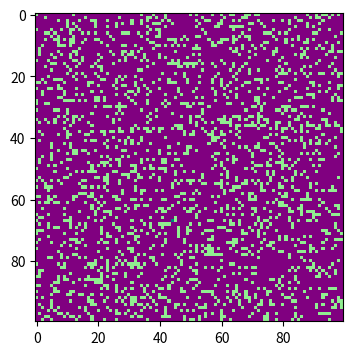
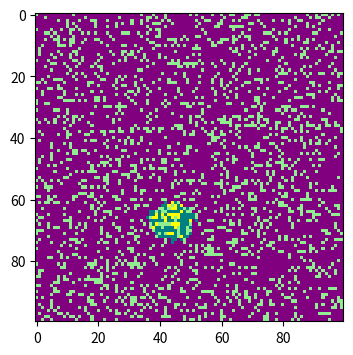
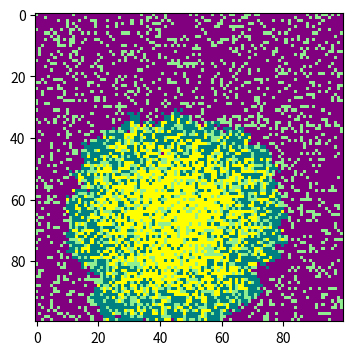
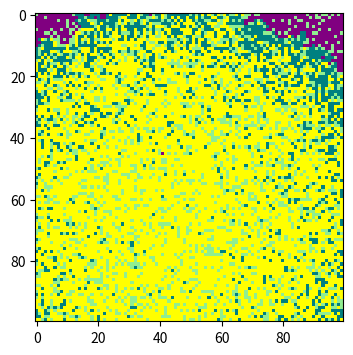

Write the Python code that produced these figures, in order.
#import neccessary libraries
import numpy as np
import matplotlib.pyplot as plt
from matplotlib.colors import ListedColormap

beta = 0.3 #infection probability
gamma = 0.05 # recovery probability
alpha = 0.2 #vaccinated probability

# make array of all susceptible population
population = np. zeros( (100, 100) )

# choose one random point in our 100 100 array for where the outbreak happens
outbreak = np.random. choice(range(100) ,2)
population [outbreak[0], outbreak[1]] = 1 

# randomly get the vaccinated people
vaccination= int(alpha *100*100)
c=0
while c<=vaccination:
    v = np.random. choice(range(100) ,2)
    if population [v[0], v[1]] == 0:
        population [v[0], v[1]] = 3
        c += 1

# color the heat map
# 0 = purple (susceptible), 1 = teal (infected), 2 = yellow (recovered), 3 = light green (vaccinated)
cmap = ListedColormap([
    'purple',    # 0
    'teal',      # 1
    'yellow',    # 2
    'lightgreen' # 3
])
plt.figure (figsize =(6,4),dpi=150)
plt.imshow(population, cmap=cmap, interpolation='nearest')
plt.show()


# show model at times 0, 10, 50, and 100
for t in range (1,101):
    # infect the neighbours
    infected = np.where(population == 1) # find the infected points
    for i in range(len(infected[0])):
        infected_x = infected[0][i]
        infected_y = infected[1][i]
        # Check all 8 neighboring cells
        for x in range(infected_x -1, infected_x +2):
            for y in range(infected_y -1, infected_y +2):
                if 0 <= x < 100 and 0 <= y < 100 and population [x,y] == 0:
                    # randomly infect
                    a=np.random.choice ([0,1],p=[1-beta, beta])
                    if a == 1:
                        population [x,y] = 1
    # allow infected individuals to recover
    new_infected = np.where(population == 1)
    for i in range(len(new_infected[0])):
        infected_x = new_infected[0][i]
        infected_y = new_infected[1][i]
        # randomly recover
        b=np.random.choice ([0,1],p=[1-gamma, gamma])
        if b == 1:
            population [infected_x,infected_y] = 2
    if t==10 or t==50 or t==100:
        plt.figure (figsize =(6,4),dpi=150)
        plt.imshow(population, cmap=cmap, interpolation='nearest')
        plt.show()